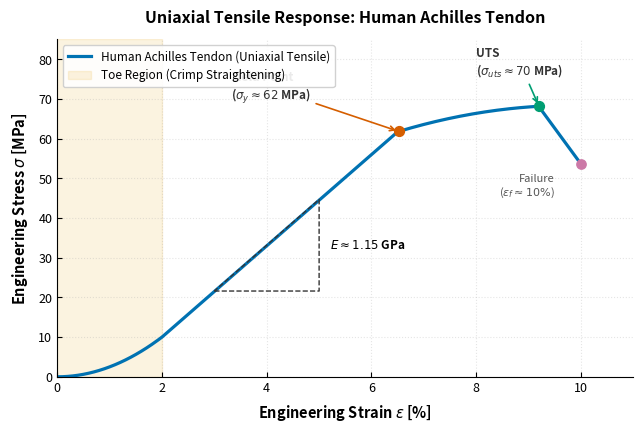

Reproduce this figure in Python.
#!/usr/bin/env python3
# -*- coding: utf-8 -*-
"""
Biomaterials & Tissue Biomechanics Stress-Strain Curve Plotter
Part of Biomech Scholar Suite (modules/02_scientific_figures_tables)

Plots:
- Toe region (collagen uncrimping in tendons/ligaments).
- Linear elastic region and Young's Modulus calculation (E).
- Yield Point (transition to plastic micro-damage).
- Ultimate Tensile Strength (UTS).
- Failure/Rupture point.
- Shaded Modulus of Resilience and Toughness (Strain Energy Density).
"""

import sys
if hasattr(sys.stdout, 'reconfigure'):
    sys.stdout.reconfigure(encoding='utf-8')
if hasattr(sys.stderr, 'reconfigure'):
    sys.stderr.reconfigure(encoding='utf-8')

import numpy as np
import matplotlib.pyplot as plt
import os
import argparse

def generate_tendon_stress_strain():
    """Generates realistic stress-strain curve for human patellar/Achilles tendon."""
    # Strain up to 10% (0.10)
    strain = np.linspace(0, 0.10, 300)
    
    # 1. Toe region (0 to ~2% strain): exponential uncrimping
    # 2. Linear region (2% to 6% strain): E ~ 1200 MPa
    # 3. Yield & plastic failure (6% to 10%): micro-failure to rupture
    stress = np.zeros_like(strain)
    
    E_linear = 1150.0  # MPa
    
    for i, eps in enumerate(strain):
        if eps < 0.02:
            # Toe region: quadratic / exponential
            stress[i] = 25000.0 * (eps ** 2)
        elif eps < 0.065:
            # Linear elastic
            stress[i] = 10.0 + E_linear * (eps - 0.02)
        elif eps < 0.092:
            # Yield and post-yield hardening to UTS
            d_eps = eps - 0.065
            stress[i] = (10.0 + E_linear * 0.045) + 400.0 * d_eps - 6000.0 * (d_eps ** 2)
        else:
            # Failure rupture drop
            d_fail = eps - 0.092
            stress[i] = 68.0 - 1800.0 * d_fail
            
    stress = np.clip(stress, 0, None)
    return strain * 100.0, stress  # Strain in %, Stress in MPa

def plot_tissue_tensile_curve(output_path: str = "tendon_stress_strain.png", tissue_name: str = "Human Achilles Tendon"):
    strain_pct, stress = generate_tendon_stress_strain()
    
    fig, ax = plt.subplots(figsize=(6.5, 4.4), dpi=300)
    
    # Color scheme
    c_curve = "#0072B2"
    c_pts = "#D55E00"
    
    # 1. Curve
    ax.plot(strain_pct, stress, color=c_curve, linewidth=2.3, label=f"{tissue_name} (Uniaxial Tensile)")
    
    # 2. Key Biomechanical Transition Markers
    # Yield point (~6.5% strain, ~62 MPa)
    yield_idx = np.where(strain_pct >= 6.5)[0][0]
    ax.scatter(strain_pct[yield_idx], stress[yield_idx], color=c_pts, s=50, zorder=5)
    ax.annotate(
        "Yield Point\n($\\sigma_y \\approx 62$ MPa)", 
        xy=(strain_pct[yield_idx], stress[yield_idx]), 
        xytext=(strain_pct[yield_idx] - 3.2, stress[yield_idx] + 8),
        arrowprops=dict(arrowstyle="->", color=c_pts, lw=1.2),
        fontsize=8.5, fontweight="bold", color="#333333"
    )
    
    # UTS point (~8.8% strain, ~70 MPa)
    uts_idx = np.argmax(stress)
    ax.scatter(strain_pct[uts_idx], stress[uts_idx], color="#009E73", s=50, zorder=5)
    ax.annotate(
        "UTS\n($\\sigma_{uts} \\approx 70$ MPa)", 
        xy=(strain_pct[uts_idx], stress[uts_idx]), 
        xytext=(strain_pct[uts_idx] - 1.2, stress[uts_idx] + 8),
        arrowprops=dict(arrowstyle="->", color="#009E73", lw=1.2),
        fontsize=8.5, fontweight="bold", color="#333333"
    )
    
    # Rupture point
    ax.scatter(strain_pct[-1], stress[-1], color="#CC79A7", s=45, zorder=5)
    ax.text(strain_pct[-1] - 0.5, stress[-1] - 8, "Failure\n($\\epsilon_f \\approx 10\\%$)", fontsize=8, color="#555555", ha="right")
    
    # Shading Toe Region
    toe_idx = np.where(strain_pct >= 2.0)[0][0]
    ax.axvspan(0, 2.0, color="#E69F00", alpha=0.12, label="Toe Region (Crimp Straightening)")
    
    # Young's modulus triangle in linear region (2% to 6%)
    x_tri = [3.0, 5.0, 5.0, 3.0]
    y_tri = [stress[np.where(strain_pct >= 3.0)[0][0]], stress[np.where(strain_pct >= 3.0)[0][0]], stress[np.where(strain_pct >= 5.0)[0][0]], stress[np.where(strain_pct >= 3.0)[0][0]]]
    ax.plot(x_tri, y_tri, color="#333333", linestyle="--", linewidth=1.0)
    ax.text(5.2, (y_tri[0] + y_tri[2])/2, "$E \\approx 1.15$ GPa", fontsize=8.5, fontweight="bold", va="center")
    
    # Labels and Spines
    ax.set_xlabel("Engineering Strain $\\epsilon$ [%]", fontsize=10.5, fontweight="bold", labelpad=6)
    ax.set_ylabel("Engineering Stress $\\sigma$ [MPa]", fontsize=10.5, fontweight="bold", labelpad=6)
    ax.set_title(f"Uniaxial Tensile Response: {tissue_name}", fontsize=11.5, fontweight="bold", pad=12)
    
    ax.set_xlim(0, 11.0)
    ax.set_ylim(0, 85.0)
    
    ax.spines['top'].set_visible(False)
    ax.spines['right'].set_visible(False)
    ax.tick_params(direction="in", top=False, right=False, labelsize=9)
    ax.grid(True, linestyle=":", alpha=0.3, color="#AAAAAA")
    
    ax.legend(loc="upper left", fontsize=8.5, frameon=True, framealpha=0.9)
    
    plt.tight_layout()
    fig.savefig(output_path, dpi=300)
    pdf_path = os.path.splitext(output_path)[0] + ".pdf"
    fig.savefig(pdf_path, format="pdf")
    plt.close(fig)
    
    print(f"✅ Generated Stress-Strain Plot: '{output_path}' and '{pdf_path}'")

def main():
    parser = argparse.ArgumentParser(description="Tissue Biomechanics Tensile Curve Plotter")
    parser.add_argument("--out", default="tendon_tensile_test.png", help="Output file path")
    parser.add_argument("--tissue", default="Human Achilles Tendon", help="Tissue name")
    args = parser.parse_args()
    
    plot_tissue_tensile_curve(args.out, args.tissue)

if __name__ == "__main__":
    main()
